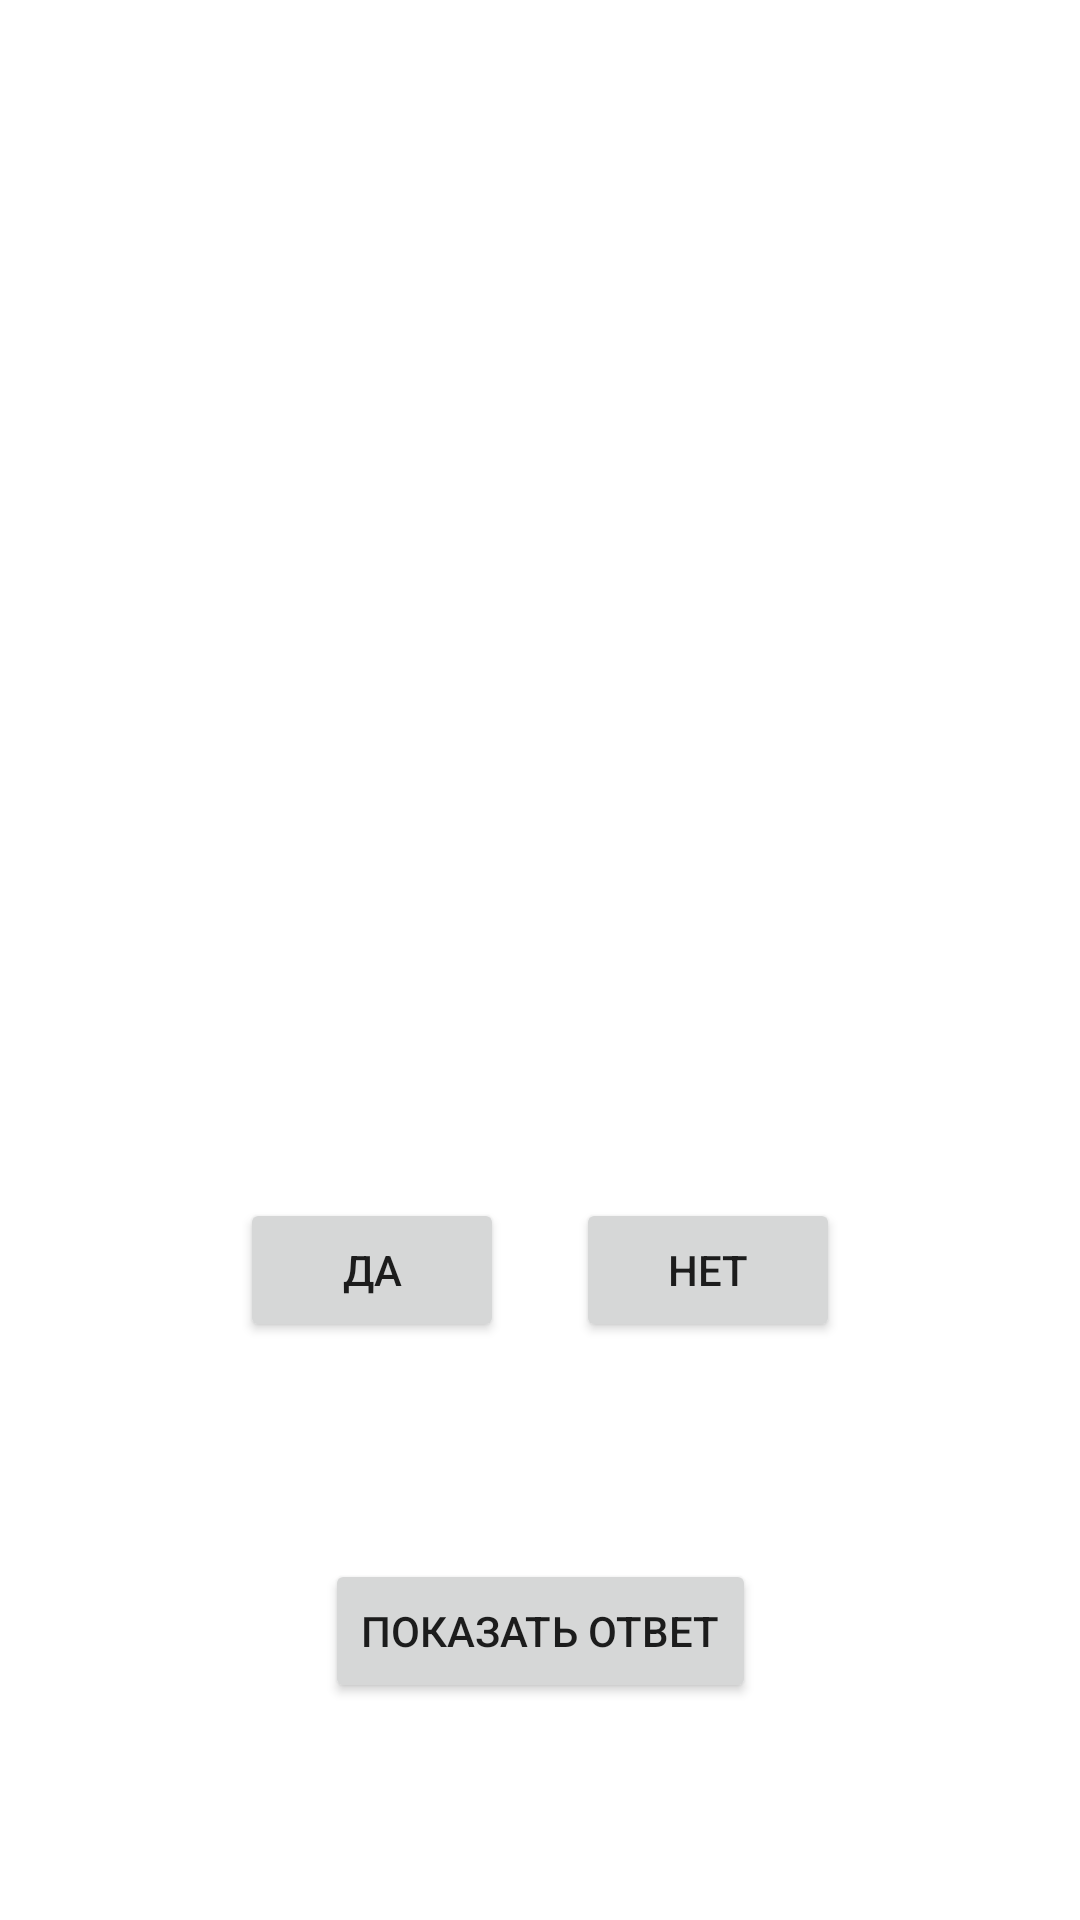

The Android layout XML behind this screen, and the referenced resources:
<!-- AndroidManifest.xml: application theme Theme.TestYesNo -->
<!-- res/layout/activity_main.xml -->
<?xml version="1.0" encoding="utf-8"?>
<androidx.constraintlayout.widget.ConstraintLayout xmlns:android="http://schemas.android.com/apk/res/android"
    xmlns:app="http://schemas.android.com/apk/res-auto"
    xmlns:tools="http://schemas.android.com/tools"
    android:layout_width="match_parent"
    android:layout_height="match_parent"
    tools:context=".MainActivity">

    <TextView
        android:id="@+id/textView"
        android:layout_width="wrap_content"
        android:layout_height="wrap_content"
        android:textSize="30sp"
        app:layout_constraintBottom_toBottomOf="parent"
        app:layout_constraintLeft_toLeftOf="parent"
        app:layout_constraintRight_toRightOf="parent"
        app:layout_constraintTop_toTopOf="parent" />

    <Button
        android:id="@+id/yesBtn"
        android:layout_width="wrap_content"
        android:layout_height="wrap_content"
        android:layout_marginStart="80dp"
        android:text="@string/yes"
        app:layout_constraintBottom_toBottomOf="parent"
        app:layout_constraintStart_toStartOf="parent"
        app:layout_constraintTop_toBottomOf="@+id/textView"
        app:layout_constraintVertical_bias="0.235" />

    <Button
        android:id="@+id/noBtn"
        android:layout_width="wrap_content"
        android:layout_height="wrap_content"
        android:layout_marginEnd="80dp"
        android:text="@string/no"
        app:layout_constraintBottom_toBottomOf="parent"
        app:layout_constraintEnd_toEndOf="parent"
        app:layout_constraintTop_toBottomOf="@+id/textView"
        app:layout_constraintVertical_bias="0.235" />

    <Button
        android:id="@+id/showAnswer"
        android:layout_width="wrap_content"
        android:layout_height="wrap_content"
        android:text="@string/show_answer"
        app:layout_constraintBottom_toBottomOf="parent"
        app:layout_constraintEnd_toEndOf="parent"
        app:layout_constraintStart_toStartOf="parent"
        app:layout_constraintTop_toBottomOf="@+id/noBtn" />



</androidx.constraintlayout.widget.ConstraintLayout>
<!-- resources referenced by this layout -->
<resources>
  <string name="no">Нет</string>
  <string name="show_answer">Показать ответ</string>
  <string name="yes">Да</string>
  <style name="Theme.TestYesNo" parent="Theme.MaterialComponents.DayNight.DarkActionBar">
          
          <item name="colorPrimary">@color/purple_500</item>
          <item name="colorPrimaryVariant">@color/purple_700</item>
          <item name="colorOnPrimary">@color/white</item>
          
          <item name="colorSecondary">@color/teal_200</item>
          <item name="colorSecondaryVariant">@color/teal_700</item>
          <item name="colorOnSecondary">@color/black</item>
          
          <item name="android:statusBarColor" tools:targetApi="l">?attr/colorPrimaryVariant</item>
          
      </style>
  <!-- not gathered from this repository: default colours our renderer supplied (Android Studio template values) -->
  <color name="purple_500">#FF6200EE</color>
  <color name="purple_700">#FF3700B3</color>
  <color name="teal_200">#FF03DAC5</color>
  <color name="teal_700">#FF018786</color>
  <color name="black">#FF000000</color>
  <color name="white">#FFFFFFFF</color>
</resources>
